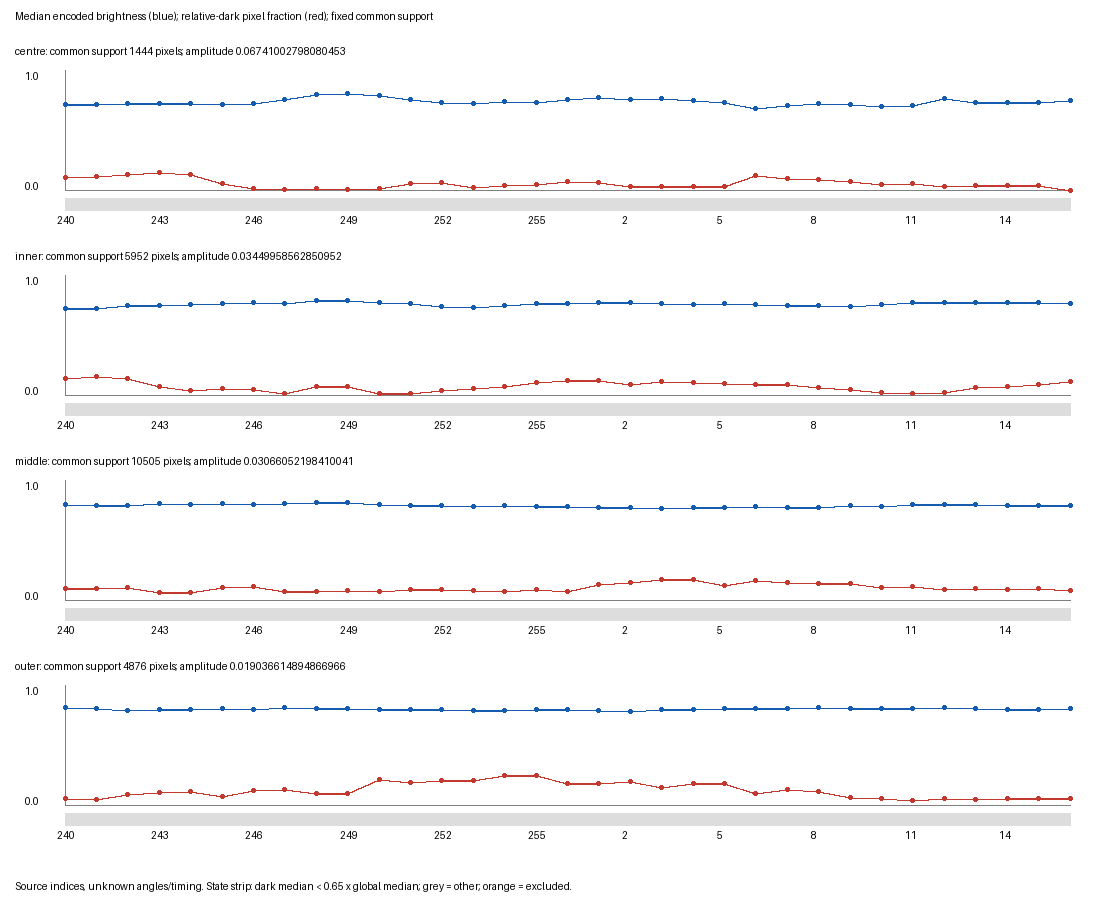

The data file committed next to this chart (first rows):
source_index, region, median_brightness, relative_dark_pixel_fraction, dark_state, per_frame_support_fraction
240, centre, 0.7107, 0.1073, False, 1.0
240, inner, 0.7218, 0.1351, False, 1.0
240, middle, 0.7956, 0.09605, False, 0.9991
240, outer, 0.8097, 0.05476, False, 0.9615
241, centre, 0.7157, 0.1136, False, 1.0
241, inner, 0.7246, 0.1514, False, 1.0
241, middle, 0.7905, 0.09767, False, 1.0
241, outer, 0.8039, 0.04245, False, 0.9635
242, centre, 0.7176, 0.1295, False, 1.0
242, inner, 0.7448, 0.1354, False, 1.0
242, middle, 0.7911, 0.102, False, 1.0
242, outer, 0.7902, 0.08675, False, 0.9663
243, centre, 0.7237, 0.1434, False, 1.0
243, inner, 0.7476, 0.07124, False, 1.0
243, middle, 0.8015, 0.0594, False, 1.0
243, outer, 0.7935, 0.1044, False, 0.9764
244, centre, 0.722, 0.1281, False, 1.0
244, inner, 0.7531, 0.04015, False, 1.0
244, middle, 0.7994, 0.05873, False, 1.0
244, outer, 0.7922, 0.1093, False, 0.9828
245, centre, 0.7159, 0.05402, False, 1.0
245, inner, 0.7591, 0.05712, False, 1.0
245, middle, 0.802, 0.1036, False, 1.0
245, outer, 0.8049, 0.0685, False, 0.9848
246, centre, 0.7249, 0.01316, False, 1.0
246, inner, 0.7675, 0.04402, False, 1.0
246, middle, 0.7954, 0.1124, False, 1.0
246, outer, 0.7964, 0.1173, False, 0.9871
247, centre, 0.7527, 0.006233, False, 1.0
247, inner, 0.7611, 0.01411, False, 1.0
247, middle, 0.8045, 0.07168, False, 1.0
247, outer, 0.8101, 0.13, False, 0.9884
248, centre, 0.7955, 0.01247, False, 1.0
248, inner, 0.7835, 0.06788, False, 1.0
248, middle, 0.8114, 0.07444, False, 1.0
248, outer, 0.8054, 0.09331, False, 0.954
249, centre, 0.8017, 0.00831, False, 1.0
249, inner, 0.7885, 0.06905, False, 1.0
249, middle, 0.8118, 0.07596, False, 1.0
249, outer, 0.8056, 0.09249, False, 0.9552
250, centre, 0.7843, 0.01593, False, 1.0
250, inner, 0.7695, 0.01445, False, 1.0
250, middle, 0.798, 0.06683, False, 1.0
250, outer, 0.7934, 0.2086, False, 0.9922
251, centre, 0.7569, 0.05194, False, 1.0
251, inner, 0.7641, 0.01512, False, 1.0
251, middle, 0.7892, 0.08472, False, 1.0
251, outer, 0.7947, 0.1899, False, 0.9722
252, centre, 0.7287, 0.06302, False, 1.0
252, inner, 0.7364, 0.03663, False, 1.0
252, middle, 0.786, 0.08425, False, 1.0
252, outer, 0.7955, 0.2039, False, 0.9713
253, centre, 0.7186, 0.02147, False, 1.0
253, inner, 0.7328, 0.05679, False, 1.0
253, middle, 0.7796, 0.07749, False, 1.0
253, outer, 0.7885, 0.208, False, 0.9887
254, centre, 0.7385, 0.03601, False, 1.0
254, inner, 0.744, 0.07359, False, 1.0
254, middle, 0.7865, 0.07197, False, 1.0
254, outer, 0.7843, 0.2477, False, 0.9973
... 72 more rows
